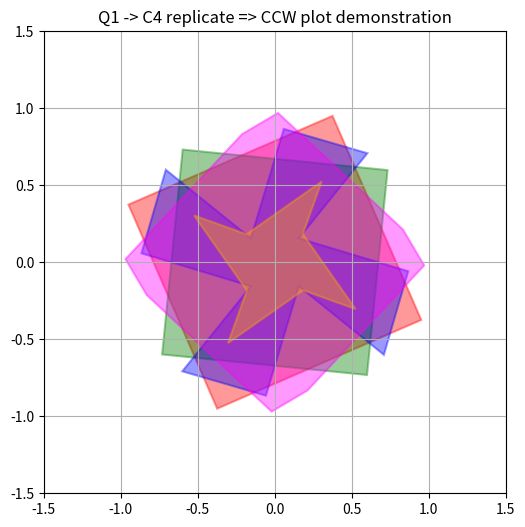

The script that saved this image:
#!/usr/bin/env python3

import numpy as np
import matplotlib.pyplot as plt

###############################################################################
# Base class: for angle-sorting and polygon plotting
###############################################################################
class PointPolygonPlotter:
    """
    Base class providing:
      - angle_sort(points): returns points sorted by ascending polar angle
      - plot_polygon(ax, points, color='blue', alpha=0.3): draws a closed polygon
    """

    @staticmethod
    def angle_sort(points):
        """
        Sort Nx2 array by ascending polar angle, angle = atan2(y,x).
        Returns Nx2 in CCW order.
        """
        angles = np.arctan2(points[:,1], points[:,0])
        idx_order = np.argsort(angles)
        return points[idx_order]

    @staticmethod
    def plot_polygon(ax, points, color='blue', alpha=0.3):
        """
        Draw a closed polygon from Nx2 points in (presumably) CCW order.
        If N<2, draw scatter.
        """
        import matplotlib.patches as patches
        from matplotlib.path import Path

        points = np.asarray(points)
        n = len(points)
        if n < 2:
            ax.scatter(points[:,0], points[:,1], c=color)
            return

        # close
        closed = np.concatenate([points, points[:1]], axis=0)
        codes  = [Path.MOVETO] + [Path.LINETO]*(n-1) + [Path.CLOSEPOLY]
        path   = Path(closed, codes)
        patch  = patches.PathPatch(path, facecolor=color, edgecolor=color, alpha=alpha, lw=1.5)
        ax.add_patch(patch)
        ax.autoscale_view()

###############################################################################
# Derived class (or a helper) for Q1 -> C4 usage
###############################################################################
class Q1PolygonC4Plotter(PointPolygonPlotter):
    """
    Provides:
      - check_q1(points): ensure all points in Q1 (x>0,y>0)
      - replicate_c4(points): replicate Nx2 points around origin
      - plot_q1_c4(ax, q1_points, color): a single call that checks Q1,
                                          replicates c4,
                                          sorts ccw,
                                          and calls base plot.
    """

    @staticmethod
    def check_q1(points):
        """Check that all x>0,y>0. If not, raise ValueError."""
        if not np.all(points>0):
            raise ValueError("Some points are not strictly in the first quadrant (x>0,y>0).")

    @staticmethod
    def replicate_c4(points):
        """
        Given Nx2 in Q1 => replicate by C4 about the origin:
          ( x,  y)
          (-y,  x)
          (-x, -y)
          ( y, -x)
        Returns shape(4*N,2).
        """
        all_pts = []
        for (x,y) in points:
            # Q1
            all_pts.append([ x,  y])
            # Q2
            all_pts.append([-y,  x])
            # Q3
            all_pts.append([-x, -y])
            # Q4
            all_pts.append([ y, -x])
        return np.array(all_pts, dtype=np.float32)

    def plot_q1_c4(self, ax, q1_points, color='blue', alpha=0.3):
        """
        1) Check Q1
        2) replicate C4
        3) angle-sort => CCW
        4) plot polygon
        """
        self.check_q1(q1_points)
        c4_pts = self.replicate_c4(q1_points)
        c4_sorted = self.angle_sort(c4_pts)
        self.plot_polygon(ax, c4_sorted, color=color, alpha=alpha)

###############################################################################
# if __name__ == "__main__": test/demo
###############################################################################
if __name__ == "__main__":
    import random

    np.random.seed(42)
    random.seed(42)

    # We'll create 5 random shapes:
    num_shapes = 5
    colors = ['red','green','blue','magenta','orange','cyan','purple','brown']

    fig, ax = plt.subplots(figsize=(6,6))
    ax.set_aspect('equal','box')
    ax.set_xlim(-1.5,1.5)
    ax.set_ylim(-1.5,1.5)
    ax.set_title("Q1 -> C4 replicate => CCW plot demonstration")
    ax.grid(True)

    plotter = Q1PolygonC4Plotter()

    for i in range(num_shapes):
        n = random.randint(1,4)
        # generate Nx2 in Q1 => [0,1]^2 with x>0,y>0
        q1 = np.random.rand(n,2)  # random in [0,1]
        # We can ensure strictly x>0,y>0 if needed:
        # but rand() won't produce exactly 0. We'll trust that is fine.

        col = colors[i % len(colors)]
        plotter.plot_q1_c4(ax, q1, color=col, alpha=0.4)

    plt.show()
